The GitHub repository Amram15/RadarTesting contains a labelled image folder "Learning" with 6 categories: drinking, falling, picking up, sitting, standing, walking. Examples follow, each with its label.

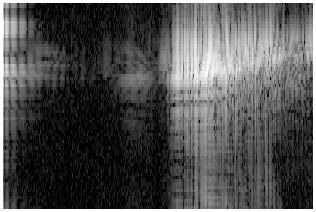
Label: falling

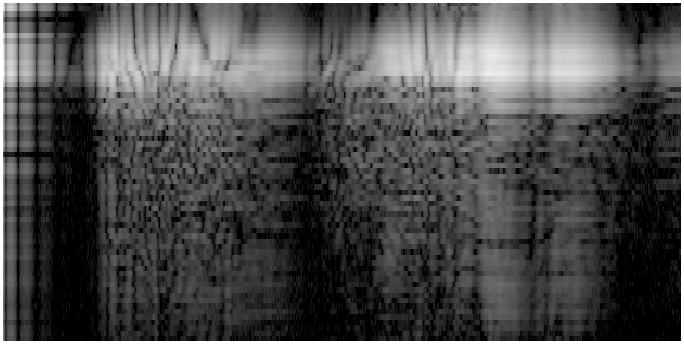
Label: picking up

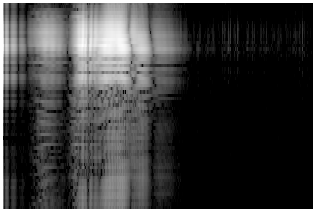
Label: sitting

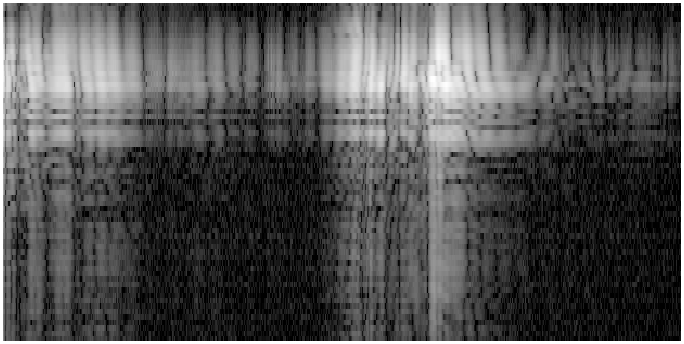
Label: drinking

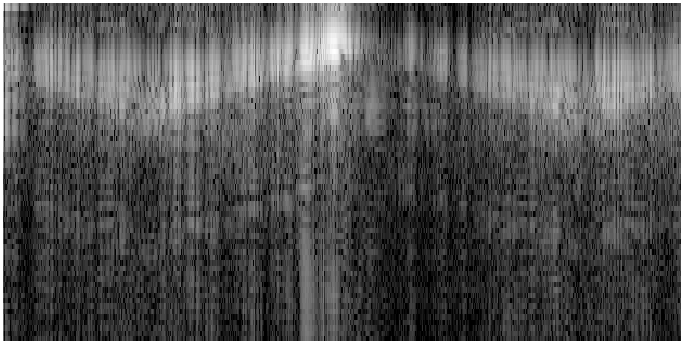
Label: walking

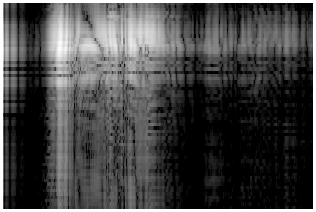
Label: standing
